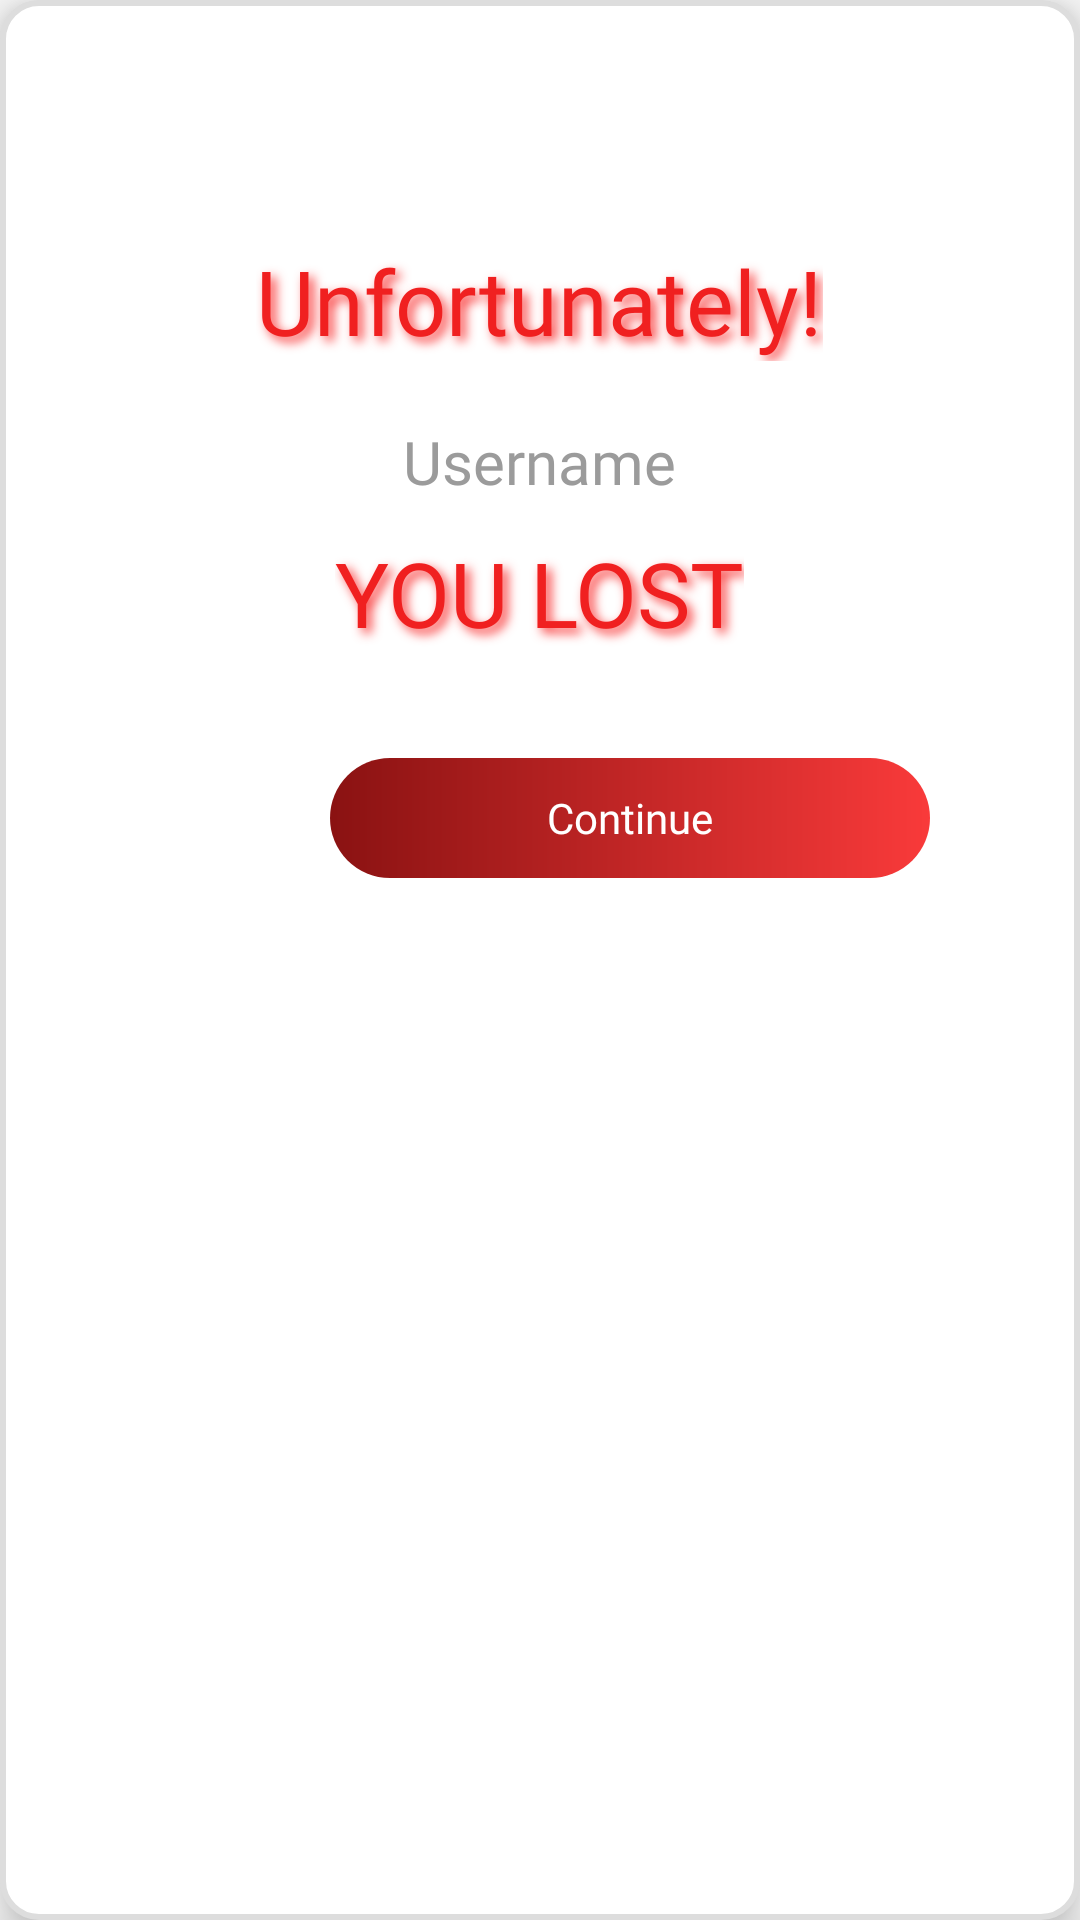

Write the Android layout XML for this screen, with the resource values it uses.
<!-- AndroidManifest.xml: application theme Theme.SixthBoardgame -->
<!-- res/layout/activity_lose_dialog.xml -->
<?xml version="1.0" encoding="utf-8"?>
<RelativeLayout xmlns:android="http://schemas.android.com/apk/res/android"
    android:layout_width="wrap_content"
    android:layout_height="wrap_content"
    android:layout_gravity="center"
    android:elevation="8dp"
    android:layout_margin="@dimen/margin_medium"
    android:background="@drawable/background_game_dialog">

    <TextView
        android:id="@+id/titleTextView"
        android:layout_width="wrap_content"
        android:layout_height="wrap_content"
        android:text="@string/unfortunately"
        android:textColor="@color/orange_dark"
        android:fontFamily="@font/inter_semibold"
        android:textSize="@dimen/heading_large"
        android:layout_centerHorizontal="true"
        android:layout_marginTop="@dimen/margin_medium"
        android:shadowColor="@color/red_light"
        android:shadowDx="5"
        android:shadowDy="5"
        android:shadowRadius="8"/>

    <LinearLayout
        android:id="@+id/opponentsLayout"
        android:layout_width="wrap_content"
        android:layout_height="wrap_content"
        android:layout_below="@id/titleTextView"
        android:layout_centerHorizontal="true"
        android:layout_marginTop="@dimen/margin_medium"
        android:orientation="vertical">

        <TextView
            android:id="@+id/usernameDialogTextView"
            android:layout_width="wrap_content"
            android:layout_height="wrap_content"
            android:text="@string/username"
            android:textSize="@dimen/heading_small"
            android:textColor="@color/grey"
            android:layout_gravity="center_horizontal"
            android:fontFamily="@font/inter_bold"/>

        <TextView
            android:id="@+id/vsDialogTextView"
            android:layout_width="wrap_content"
            android:layout_height="wrap_content"
            android:text="@string/you_lost"
            android:textColor="@color/orange_dark"
            android:fontFamily="@font/inter_semibold"
            android:textSize="@dimen/heading_large"
            android:layout_gravity="center_horizontal"
            android:layout_marginTop="@dimen/margin_small"
            android:shadowColor="@color/red_light"
            android:shadowDx="5"
            android:shadowDy="5"
            android:shadowRadius="8"/>


    </LinearLayout>

    <TextView
        android:id="@+id/textButtonContinue"
        android:layout_width="@dimen/button_width"
        android:layout_height="@dimen/button_height"
        android:layout_below="@id/opponentsLayout"
        android:layout_alignParentEnd="true"
        android:layout_marginTop="@dimen/margin_large"
        android:layout_marginEnd="@dimen/margin_medium"
        android:background="@drawable/gradient_button_red"
        android:fontFamily="@font/inter_semibold"
        android:gravity="center"
        android:layout_centerHorizontal="true"
        android:padding="@dimen/margin_small"
        android:text="@string/accept"
        android:textColor="@color/white" />

</RelativeLayout>
<!-- resources referenced by this layout -->
<resources>
  <color name="grey">#9B9B9B</color>
  <color name="orange_dark">#F02020</color>
  <color name="red_light">#F93A3A</color>
  <color name="white">#FFFFFFFF</color>
  <dimen name="button_height">40dp</dimen>
  <dimen name="button_width">200dp</dimen>
  <dimen name="heading_large">30sp</dimen>
  <dimen name="heading_small">20sp</dimen>
  <dimen name="margin_large">35dp</dimen>
  <dimen name="margin_medium">20dp</dimen>
  <dimen name="margin_small">10dp</dimen>
  <!-- drawable background_game_dialog (drawable) -->
  <shape xmlns:android="http://schemas.android.com/apk/res/android"
      android:shape="rectangle">
      <solid android:color="@android:color/white" />
      <corners android:radius="12dp" />
      <padding android:left="8dp" android:top="60dp" android:right="30dp" android:bottom="60dp" />
      <stroke
          android:width="2dp"
      android:color="#DDDDDD" />
  </shape>
  <!-- drawable gradient_button_red (drawable) -->
  <?xml version="1.0" encoding="utf-8"?>
  <shape xmlns:android="http://schemas.android.com/apk/res/android">
      <corners android:radius="@dimen/margin_medium" />
      <gradient
          android:startColor="@color/red_dark"
          android:endColor="@color/red_light"
          android:angle="0" />
  </shape>
  <string name="accept">Continue</string>
  <string name="unfortunately">Unfortunately!</string>
  <string name="username">Username</string>
  <string name="you_lost">YOU LOST</string>
  <style name="Theme.SixthBoardgame" parent="Base.Theme.SixthBoardgame" />
  <color name="red_dark">#8A1212</color>
  <style name="Base.Theme.SixthBoardgame" parent="Theme.AppCompat.Light.NoActionBar">
          
          
      </style>
</resources>
